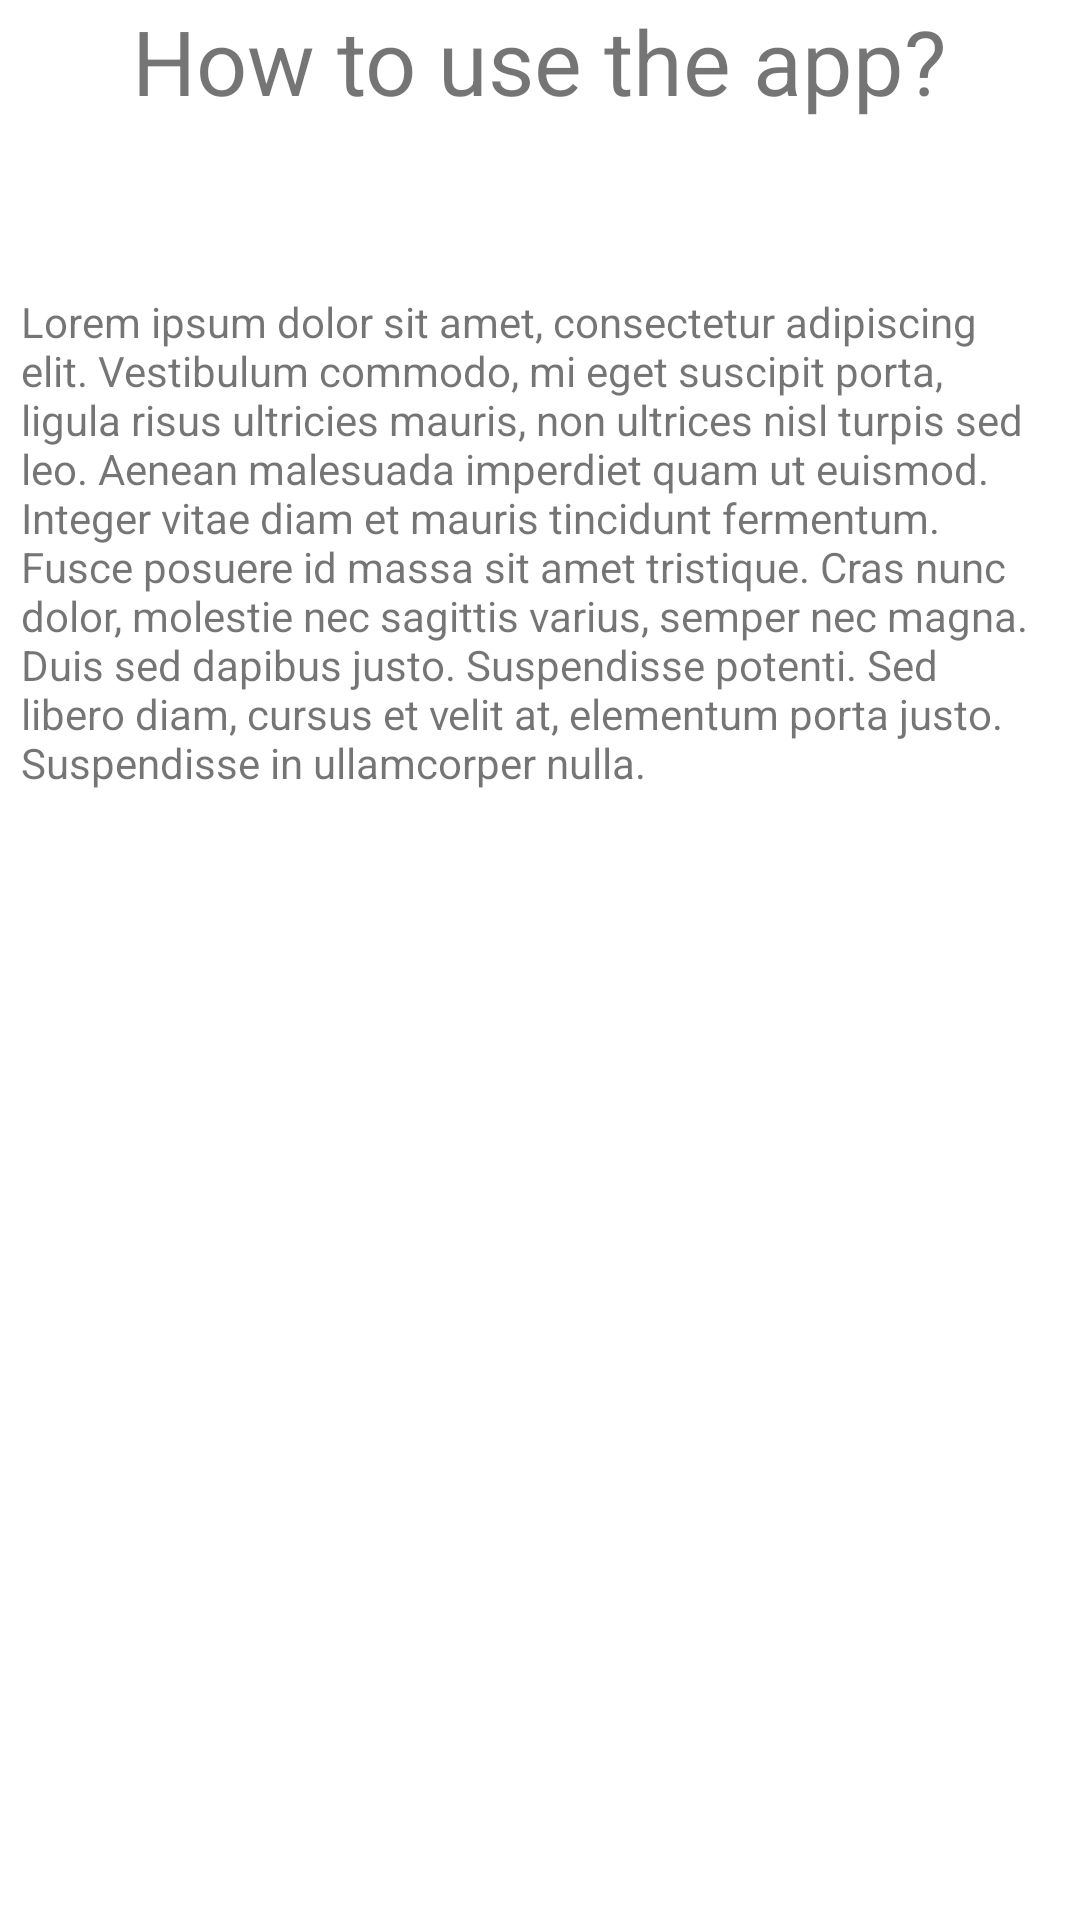

Produce the Android XML layout that renders to this screen, including the resource entries it uses.
<!-- AndroidManifest.xml: application theme Theme.Kotlinpracrice -->
<!-- res/layout/fragment_about.xml -->
<?xml version="1.0" encoding="utf-8"?>
<androidx.constraintlayout.widget.ConstraintLayout xmlns:android="http://schemas.android.com/apk/res/android"
    xmlns:app="http://schemas.android.com/apk/res-auto"
    xmlns:tools="http://schemas.android.com/tools"
    android:layout_width="match_parent"
    android:layout_height="match_parent"
    tools:context=".about">

    <TextView
        android:id="@+id/abouttext"
        android:layout_width="match_parent"
        android:layout_height="wrap_content"
        android:layout_margin="2dp"
        android:padding="5dp"
        android:text="Lorem ipsum dolor sit amet, consectetur adipiscing elit. Vestibulum commodo, mi eget suscipit porta, ligula risus ultricies mauris, non ultrices nisl turpis sed leo. Aenean malesuada imperdiet quam ut euismod. Integer vitae diam et mauris tincidunt fermentum. Fusce posuere id massa sit amet tristique. Cras nunc dolor, molestie nec sagittis varius, semper nec magna. Duis sed dapibus justo. Suspendisse potenti. Sed libero diam, cursus et velit at, elementum porta justo. Suspendisse in ullamcorper nulla."
        app:layout_constraintBottom_toBottomOf="parent"
        app:layout_constraintTop_toBottomOf="@+id/abouttitle"
        app:layout_constraintVertical_bias="0.12"
        tools:layout_editor_absoluteX="1dp" />

    <TextView
        android:id="@+id/abouttitle"
        android:layout_width="wrap_content"
        android:layout_height="wrap_content"
        android:text="How to use the app?"
        android:textSize="30sp"
        app:layout_constraintEnd_toEndOf="parent"
        app:layout_constraintStart_toStartOf="parent"
        app:layout_constraintTop_toTopOf="parent" />
</androidx.constraintlayout.widget.ConstraintLayout>
<!-- resources referenced by this layout -->
<resources>
  <style name="Theme.Kotlinpracrice" parent="Theme.MaterialComponents.DayNight.DarkActionBar">
          
          <item name="colorPrimary">@color/purple_500</item>
          <item name="colorPrimaryVariant">@color/purple_700</item>
          <item name="colorOnPrimary">@color/white</item>
          
          <item name="colorSecondary">@color/teal_200</item>
          <item name="colorSecondaryVariant">@color/teal_700</item>
          <item name="colorOnSecondary">@color/black</item>
          
          <item name="android:statusBarColor" tools:targetApi="l">?attr/colorPrimaryVariant</item>
          
      </style>
  <color name="purple_500">#FF613F75</color>
  <color name="purple_700">#FF7D82B8</color>
  <color name="white">#FFFFFFFF</color>
  <color name="teal_200">#FFF7A9A8</color>
  <color name="teal_700">#FFEF798A</color>
  <color name="black">#FF000000</color>
</resources>
